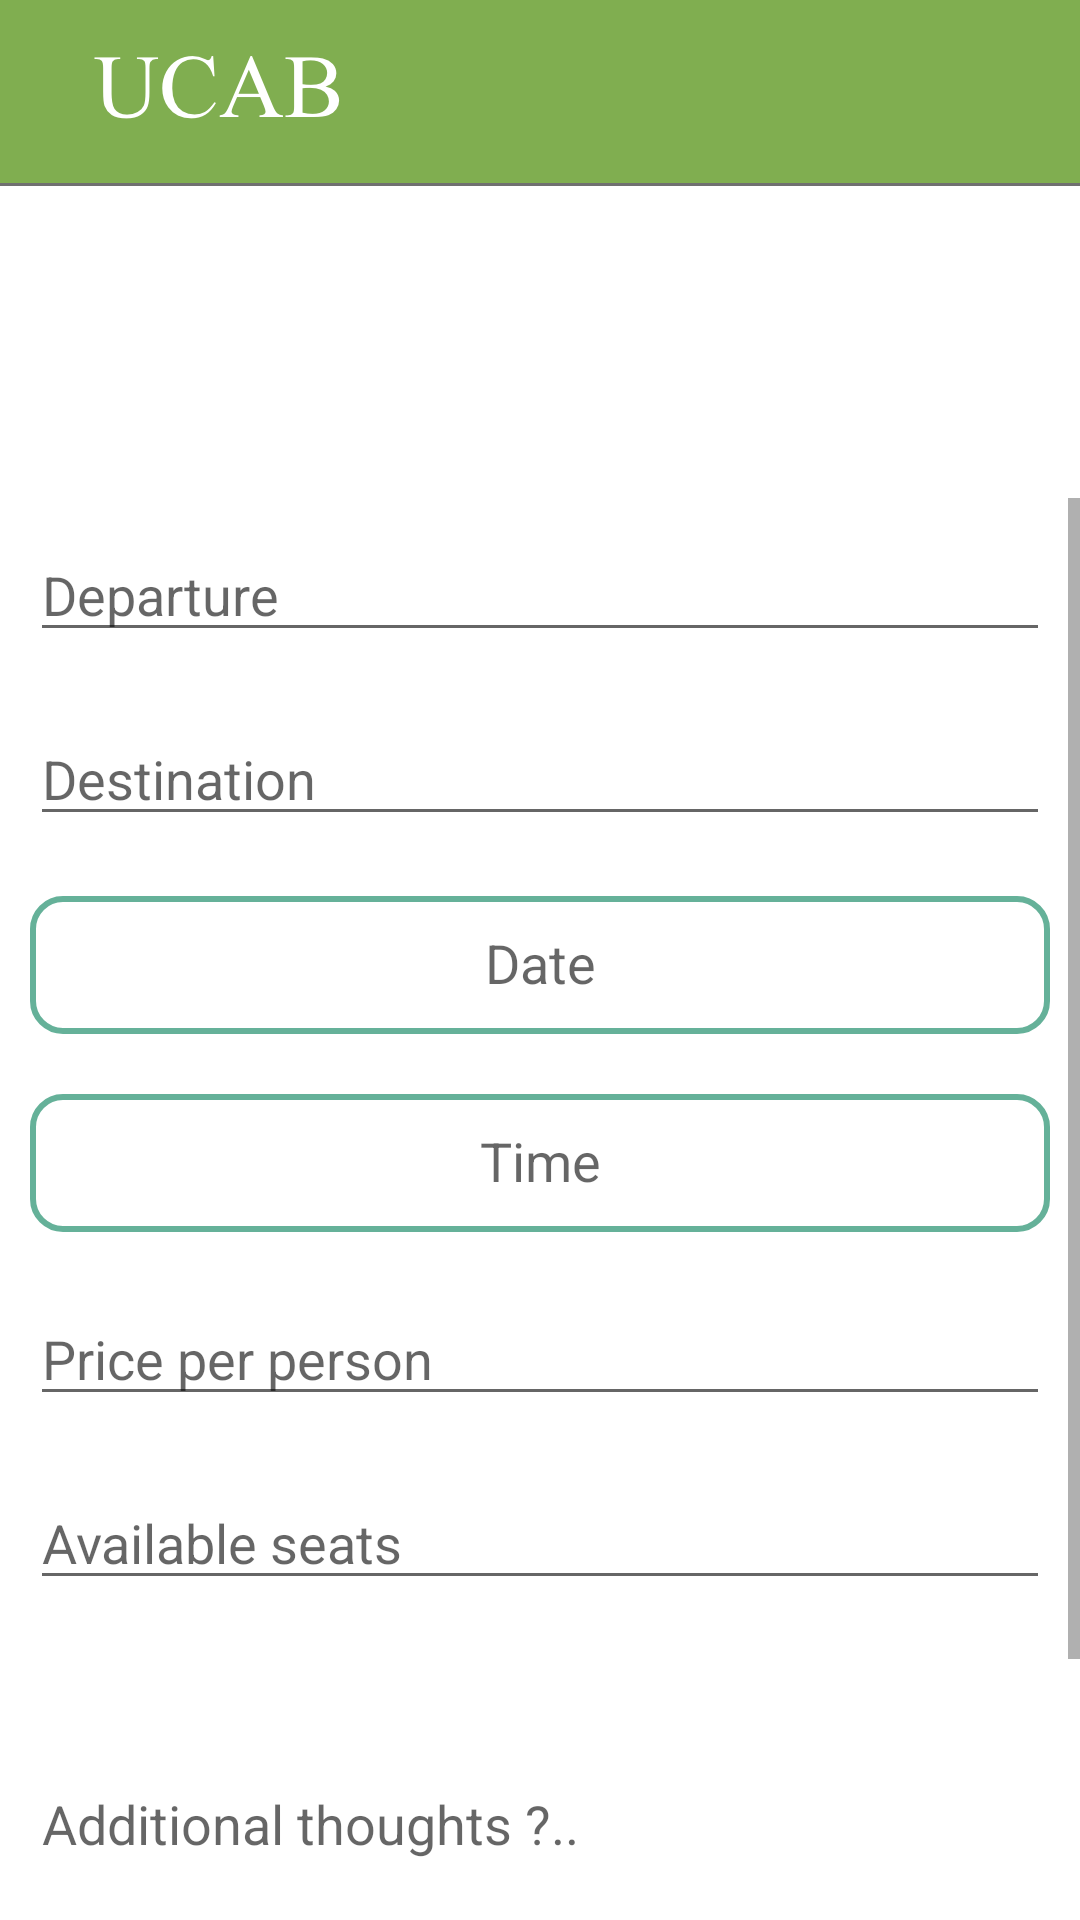

Produce the Android XML layout that renders to this screen, including the resource entries it uses.
<!-- AndroidManifest.xml: application theme AppTheme -->
<!-- res/layout/activity_trip_offer.xml -->
<?xml version="1.0" encoding="utf-8"?>
<LinearLayout android:layout_width="match_parent"
    android:layout_height="match_parent"
    xmlns:app="http://schemas.android.com/apk/res-auto"
    android:orientation="vertical"
    xmlns:android="http://schemas.android.com/apk/res/android"
    android:background="@drawable/background">


    <androidx.constraintlayout.widget.ConstraintLayout
        android:layout_width="match_parent"
        android:layout_height="166dp"
        android:background="@drawable/carpooling"/>

    <ScrollView
        android:layout_width="wrap_content"
        android:layout_height="wrap_content"
        android:fillViewport="true">

        <LinearLayout
            android:layout_width="wrap_content"
            android:layout_height="wrap_content"
            android:orientation="vertical">

            <LinearLayout
                android:layout_width="wrap_content"
                android:layout_height="wrap_content"
                android:orientation="vertical">

                <EditText
                    android:id="@+id/departure"
                    android:layout_width="match_parent"
                    android:layout_height="wrap_content"
                    android:layout_margin="10dp"
                    android:ems="10"
                    android:hint="Departure"
                    android:inputType="textPersonName" />

                <EditText
                    android:id="@+id/destination"
                    android:layout_width="match_parent"
                    android:layout_height="wrap_content"
                    android:layout_margin="10dp"
                    android:ems="10"
                    android:hint="Destination"
                    android:inputType="textPersonName"
                    android:scrollbarAlwaysDrawHorizontalTrack="false"
                    android:textAlignment="viewStart" />

                <TextView
                    android:id="@+id/date"
                    android:layout_width="match_parent"
                    android:layout_height="46dp"
                    android:layout_margin="10dp"
                    android:background="@drawable/border"
                    android:ems="10"
                    android:hint="Date"
                    android:inputType="date"
                    android:padding="10dp"
                    android:textAlignment="center"
                    android:textAllCaps="true"
                    android:textSize="18sp" />

                <TextView
                    android:id="@+id/time"
                    android:layout_width="match_parent"
                    android:layout_height="46dp"
                    android:layout_margin="10dp"
                    android:background="@drawable/border"
                    android:ems="10"
                    android:hint="Time"
                    android:inputType="time"
                    android:padding="10dp"
                    android:textAlignment="center"
                    android:textSize="18sp" />

                <EditText
                    android:id="@+id/price"
                    android:layout_width="match_parent"
                    android:layout_height="wrap_content"
                    android:layout_margin="10dp"
                    android:ems="10"

                    android:hint="Price per person"
                    android:inputType="numberDecimal" />

                <EditText
                    android:id="@+id/seat"
                    android:layout_width="match_parent"
                    android:layout_height="wrap_content"
                    android:layout_margin="10dp"
                    android:ems="10"
                    android:hint="Available seats"
                    android:inputType="number" />

                <EditText
                    android:id="@+id/comments"
                    android:layout_width="match_parent"
                    android:layout_height="106dp"
                    android:layout_margin="10dp"
                    android:ems="10"
                    android:hint="Additional thoughts ?.."
                    android:inputType="textPersonName" />

                <LinearLayout
                    android:layout_width="409dp"
                    android:layout_height="77dp"
                    android:orientation="horizontal">

                    <Button
                        android:id="@+id/cancel_button"
                        android:layout_width="112dp"
                        android:layout_height="wrap_content"
                        android:layout_weight="1"
                        android:text="Cancel" />

                    <Button
                        android:id="@+id/confirm_button"
                        android:layout_width="wrap_content"
                        android:layout_height="wrap_content"
                        android:layout_weight="1"
                        android:text="Confirm" />
                </LinearLayout>

                <ImageView
                    android:id="@+id/imageView2"
                    android:layout_width="wrap_content"
                    android:layout_height="wrap_content"
                    app:srcCompat="@drawable/ic_baseline_search_24" />

            </LinearLayout>
        </LinearLayout>
    </ScrollView>

</LinearLayout>
<!-- resources referenced by this layout -->
<resources>
  <!-- drawable background: png bitmap (drawable-v24, 50282 bytes) -->
  <!-- drawable border (drawable) -->
  <?xml version="1.0" encoding="utf-8"?>
  <shape xmlns:android="http://schemas.android.com/apk/res/android" android:shape="rectangle"  >
      <solid android:color="@android:color/white" />
      <stroke android:width="2dp" android:color="#65B199" />
      <corners android:radius="10dp"
          />
  </shape>
</resources>
